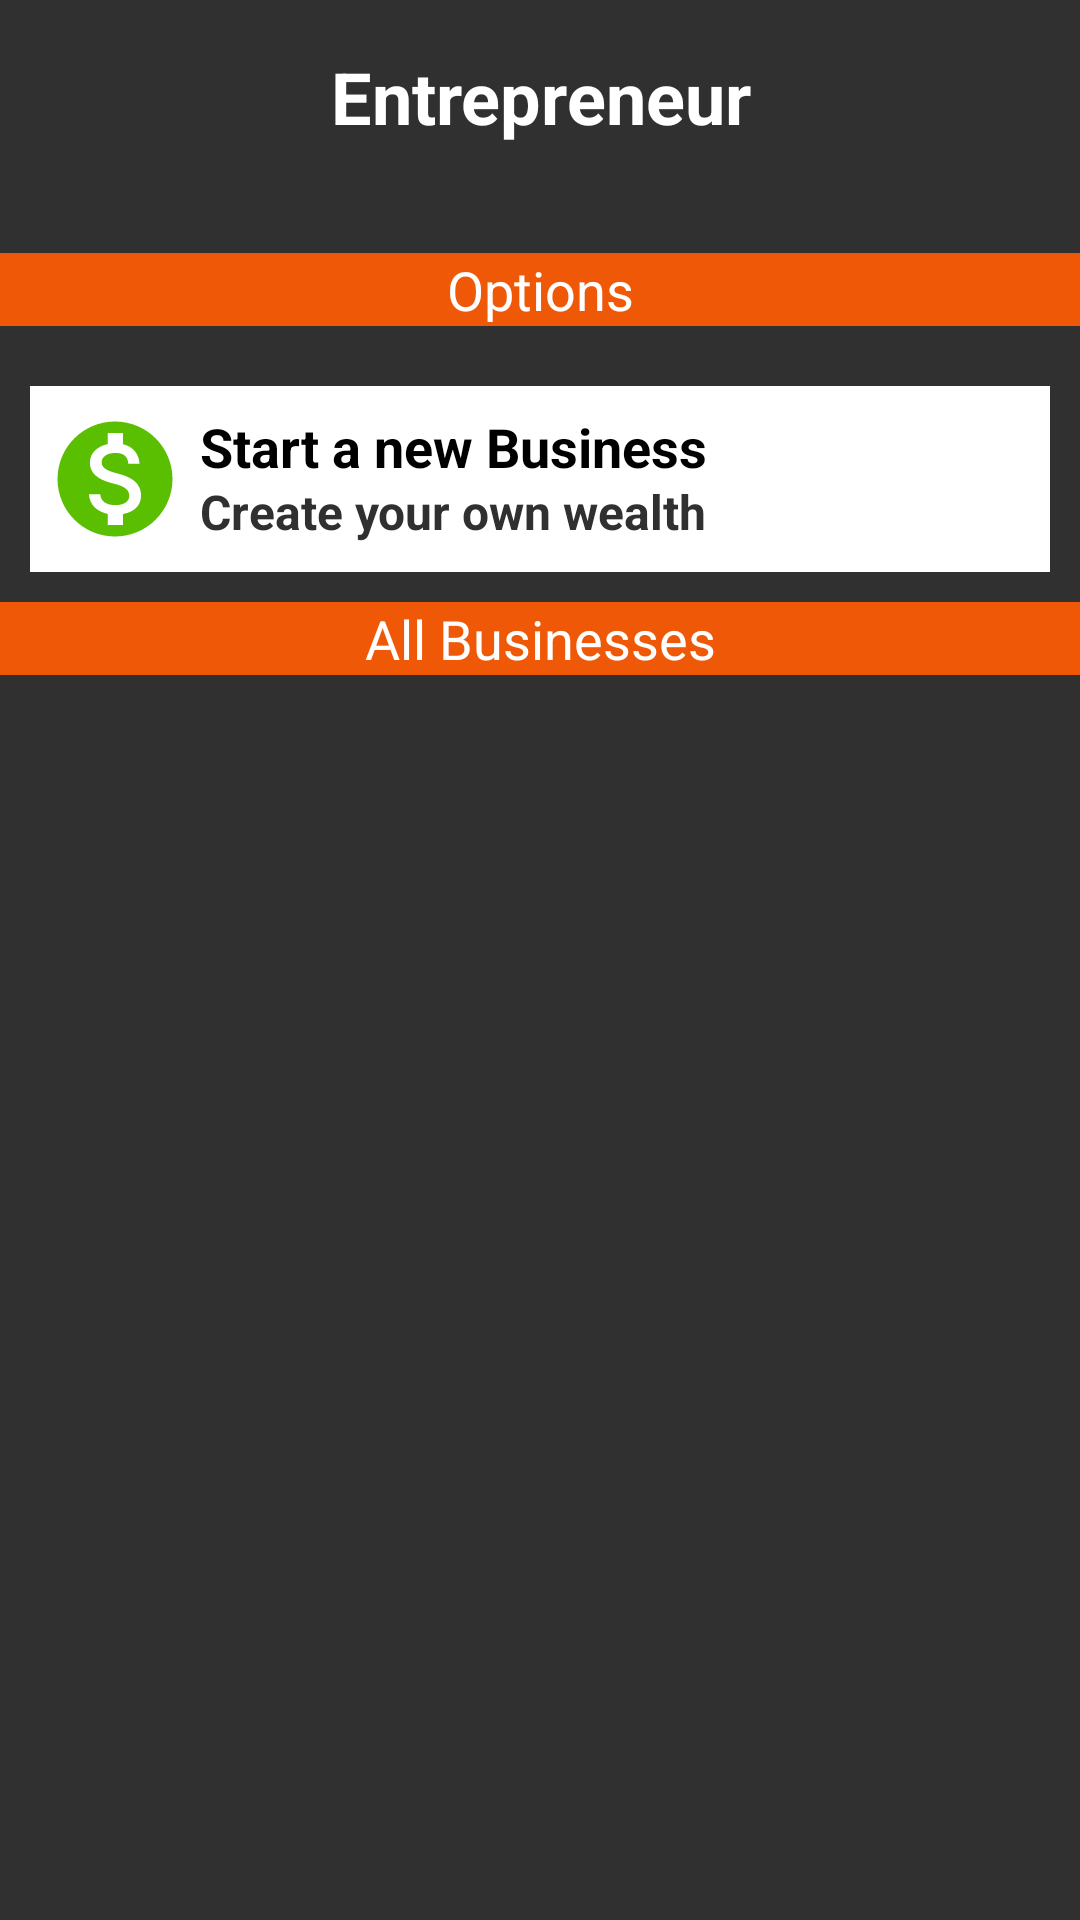

Layout XML and referenced resources for this Android screen:
<!-- AndroidManifest.xml: application theme Theme.Fab_Bottom_app_bar -->
<!-- res/layout/job_entrepreneur.xml -->
<?xml version="1.0" encoding="utf-8"?>
<LinearLayout xmlns:android="http://schemas.android.com/apk/res/android"
    android:layout_width="match_parent"
    android:layout_height="match_parent"
    android:background="#303030"
    android:orientation="vertical">

    
    <TextView
        android:id="@+id/titleOccupation"
        android:layout_width="match_parent"
        android:layout_height="wrap_content"
        android:gravity="center"
        android:padding="16dp"
        android:text="Entrepreneur"
        android:textColor="@color/white"
        android:textSize="24sp"
        android:textStyle="bold" />

    <TextView
        android:id="@+id/textView"
        android:layout_width="match_parent"
        android:layout_height="wrap_content"
        android:layout_marginTop="20dp"
        android:layout_marginBottom="10dp"
        android:background="@color/insidePagesText"
        android:gravity="center"
        android:text="Options"
        android:textColor="@color/white"
        android:textSize="18sp" />

    <LinearLayout
        android:id="@+id/startBusiness"
        android:layout_width="match_parent"
        android:layout_height="wrap_content"
        android:layout_margin="10dp"
        android:background="#FFFFFF"
        android:clickable="true"
        android:focusable="true"
        android:orientation="horizontal"
        android:paddingTop="8dp"
        android:paddingBottom="8dp">

        <ImageView
            android:layout_width="0dp"
            android:layout_height="match_parent"
            android:layout_gravity="center_horizontal"
            android:layout_weight="1"
            android:src="@drawable/money" />

        <LinearLayout
            android:layout_width="0dp"
            android:layout_height="match_parent"
            android:layout_weight="5"
            android:orientation="vertical">

            <TextView
                android:id="@+id/textView2"
                android:layout_width="match_parent"
                android:layout_height="0dp"
                android:layout_gravity="center_horizontal|center_vertical"
                android:layout_weight="1"
                android:text="Start a new Business"
                android:textColor="@color/black"
                android:textSize="18sp"
                android:textStyle="bold" />

            <TextView
                android:layout_width="match_parent"
                android:layout_height="0dp"
                android:layout_gravity="center_horizontal|center_vertical"
                android:layout_weight="1"
                android:text="Create your own wealth"
                android:textColor="#303030"
                android:textSize="16sp"
                android:textStyle="bold" />

        </LinearLayout>

    </LinearLayout>

    

    <TextView
        android:layout_width="match_parent"
        android:layout_height="wrap_content"
        android:layout_marginBottom="10dp"
        android:background="@color/insidePagesText"
        android:gravity="center"
        android:text="All Businesses"
        android:textColor="@color/white"
        android:textSize="18sp" />

    <ScrollView
        android:layout_width="match_parent"
        android:layout_height="match_parent">

        <LinearLayout
            android:id="@+id/jobMarket"
            android:layout_width="match_parent"
            android:layout_height="match_parent"
            android:layout_marginTop="15dp"
            android:orientation="vertical"
            android:padding="0dp"/>
    </ScrollView>
</LinearLayout>
<!-- resources referenced by this layout -->
<resources>
  <color name="black">#FF000000</color>
  <color name="insidePagesText">#EF5806</color>
  <color name="white">#FFFFFFFF</color>
  <!-- drawable money (drawable) -->
  <vector android:height="24dp" android:tint="#5BBF01"
      android:viewportHeight="24" android:viewportWidth="24"
      android:width="24dp" xmlns:android="http://schemas.android.com/apk/res/android">
      <path android:fillColor="@android:color/white" android:pathData="M12,2C6.48,2 2,6.48 2,12s4.48,10 10,10 10,-4.48 10,-10S17.52,2 12,2zM13.41,18.09L13.41,20h-2.67v-1.93c-1.71,-0.36 -3.16,-1.46 -3.27,-3.4h1.96c0.1,1.05 0.82,1.87 2.65,1.87 1.96,0 2.4,-0.98 2.4,-1.59 0,-0.83 -0.44,-1.61 -2.67,-2.14 -2.48,-0.6 -4.18,-1.62 -4.18,-3.67 0,-1.72 1.39,-2.84 3.11,-3.21L10.74,4h2.67v1.95c1.86,0.45 2.79,1.86 2.85,3.39L14.3,9.34c-0.05,-1.11 -0.64,-1.87 -2.22,-1.87 -1.5,0 -2.4,0.68 -2.4,1.64 0,0.84 0.65,1.39 2.67,1.91s4.18,1.39 4.18,3.91c-0.01,1.83 -1.38,2.83 -3.12,3.16z"/>
  </vector>
  <style name="Theme.Fab_Bottom_app_bar" parent="Theme.MaterialComponents.DayNight.NoActionBar">
          <item name="colorPrimary">#0F9D58</item>
          <item name="colorPrimaryVariant">#0F9D58</item>
          <item name="colorOnPrimary">#000</item>
      </style>
</resources>
